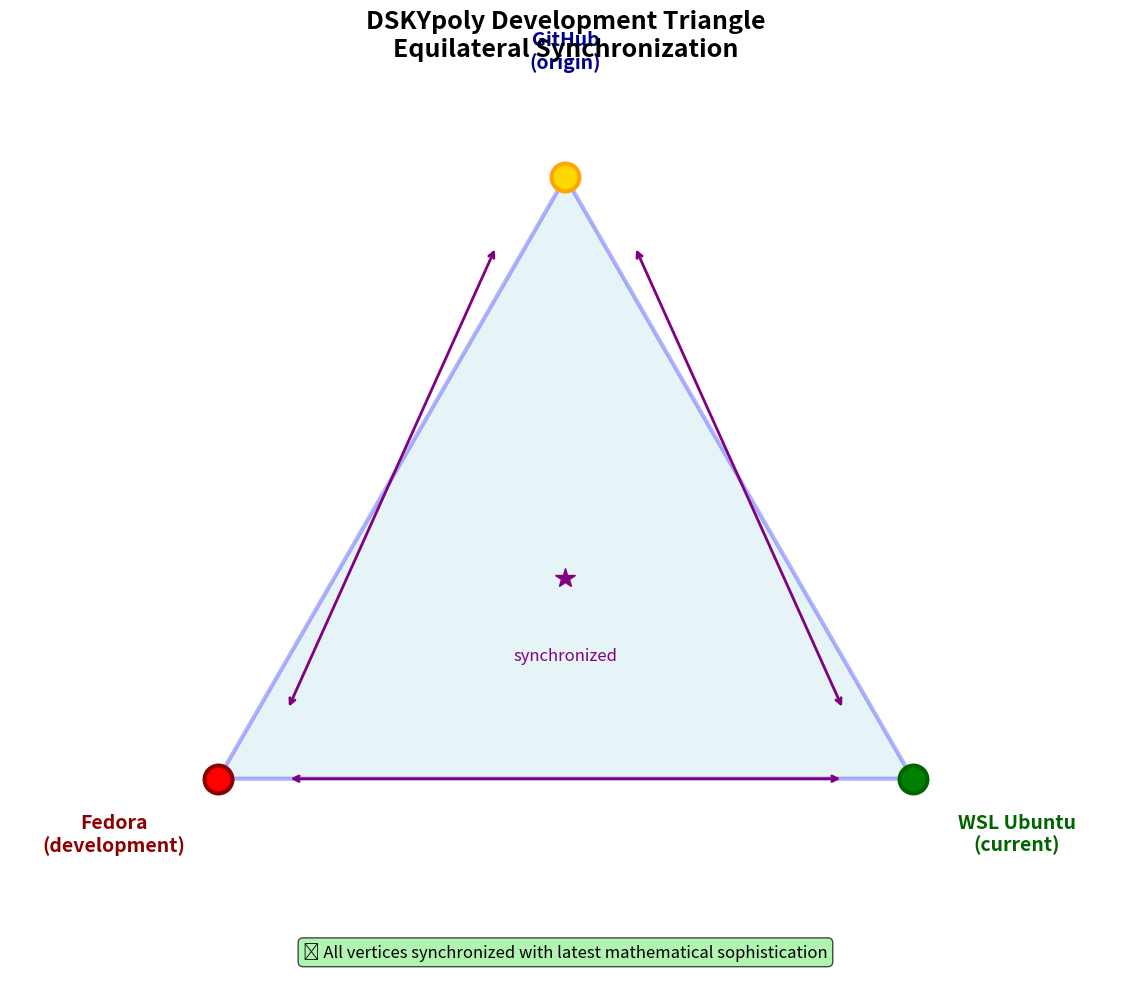

Python code for this plot:
#!/usr/bin/env python3
"""
DSKYpoly Triangle Visualization Generator
Creates the elegant equilateral triangle showing the synchronized development environment
"""

import matplotlib.pyplot as plt
import matplotlib.patches as patches
import numpy as np

def create_dskypoly_triangle():
    """Create the elegant DSKYpoly development triangle"""
    fig, ax = plt.subplots(1, 1, figsize=(12, 10))
    
    # Define triangle vertices (equilateral triangle)
    github_x, github_y = 0, np.sqrt(3)/2  # Top vertex
    fedora_x, fedora_y = -0.5, 0          # Bottom left
    wsl_x, wsl_y = 0.5, 0                 # Bottom right
    
    # Draw the triangle
    triangle = patches.Polygon([(github_x, github_y), (fedora_x, fedora_y), (wsl_x, wsl_y)], 
                              linewidth=3, edgecolor='blue', facecolor='lightblue', alpha=0.3)
    ax.add_patch(triangle)
    
    # Add vertices with enhanced styling
    ax.plot(github_x, github_y, 'o', markersize=20, color='gold', markeredgecolor='orange', markeredgewidth=3)
    ax.plot(fedora_x, fedora_y, 'o', markersize=20, color='red', markeredgecolor='darkred', markeredgewidth=3)
    ax.plot(wsl_x, wsl_y, 'o', markersize=20, color='green', markeredgecolor='darkgreen', markeredgewidth=3)
    
    # Add labels with better positioning
    ax.text(github_x, github_y + 0.15, 'GitHub\n(origin)', ha='center', va='bottom', 
            fontsize=14, fontweight='bold', color='darkblue')
    ax.text(fedora_x - 0.15, fedora_y - 0.05, 'Fedora\n(development)', ha='center', va='top', 
            fontsize=14, fontweight='bold', color='darkred')
    ax.text(wsl_x + 0.15, wsl_y - 0.05, 'WSL Ubuntu\n(current)', ha='center', va='top', 
            fontsize=14, fontweight='bold', color='darkgreen')
    
    # Add synchronization arrows
    # GitHub to Fedora
    ax.annotate('', xy=(fedora_x + 0.1, fedora_y + 0.1), xytext=(github_x - 0.1, github_y - 0.1),
                arrowprops=dict(arrowstyle='<->', color='purple', lw=2))
    # GitHub to WSL
    ax.annotate('', xy=(wsl_x - 0.1, wsl_y + 0.1), xytext=(github_x + 0.1, github_y - 0.1),
                arrowprops=dict(arrowstyle='<->', color='purple', lw=2))
    # Fedora to WSL
    ax.annotate('', xy=(wsl_x - 0.1, wsl_y), xytext=(fedora_x + 0.1, fedora_y),
                arrowprops=dict(arrowstyle='<->', color='purple', lw=2))
    
    # Add center synchronization indicator
    center_x = (github_x + fedora_x + wsl_x) / 3
    center_y = (github_y + fedora_y + wsl_y) / 3
    ax.plot(center_x, center_y, '*', markersize=15, color='purple')
    ax.text(center_x, center_y - 0.1, 'synchronized', ha='center', va='top', 
            fontsize=12, style='italic', color='purple')
    
    # Add title and enhance the plot
    ax.set_title('DSKYpoly Development Triangle\nEquilateral Synchronization', 
                fontsize=18, fontweight='bold', pad=20)
    
    # Set equal aspect ratio and clean axes
    ax.set_aspect('equal')
    ax.set_xlim(-0.8, 0.8)
    ax.set_ylim(-0.3, 1.0)
    ax.axis('off')
    
    # Add subtitle with current status
    ax.text(0, -0.25, '✅ All vertices synchronized with latest mathematical sophistication', 
            ha='center', va='center', fontsize=12, 
            bbox=dict(boxstyle="round,pad=0.3", facecolor="lightgreen", alpha=0.7))
    
    plt.tight_layout()
    return fig

if __name__ == "__main__":
    # Create and save the triangle
    print("🔺 Creating DSKYpoly Triangle visualization...")
    triangle_fig = create_dskypoly_triangle()
    
    # Save in multiple formats
    triangle_fig.savefig('DSKYpoly_Triangle.png', dpi=300, bbox_inches='tight', 
                        facecolor='white', edgecolor='none')
    triangle_fig.savefig('DSKYpoly_Triangle.svg', format='svg', bbox_inches='tight', 
                        facecolor='white', edgecolor='none')
    
    print("✅ DSKYpoly Triangle saved as:")
    print("📁 DSKYpoly_Triangle.png (high-resolution)")
    print("📁 DSKYpoly_Triangle.svg (vector graphics)")
    print("\n✨ Your perfect equilateral triangle of computational sophistication!")
    
    # Display the plot
    plt.show()
